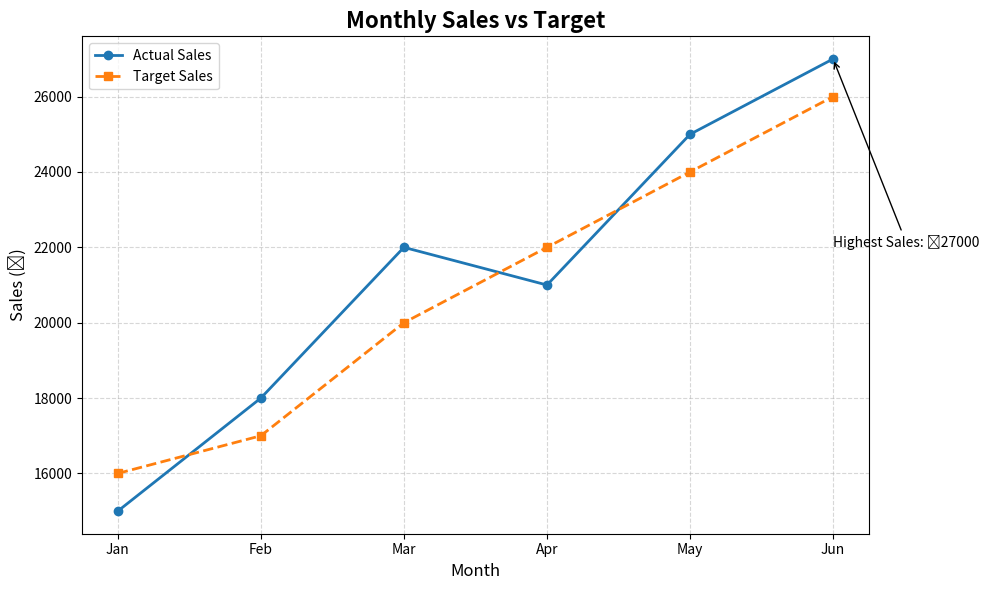
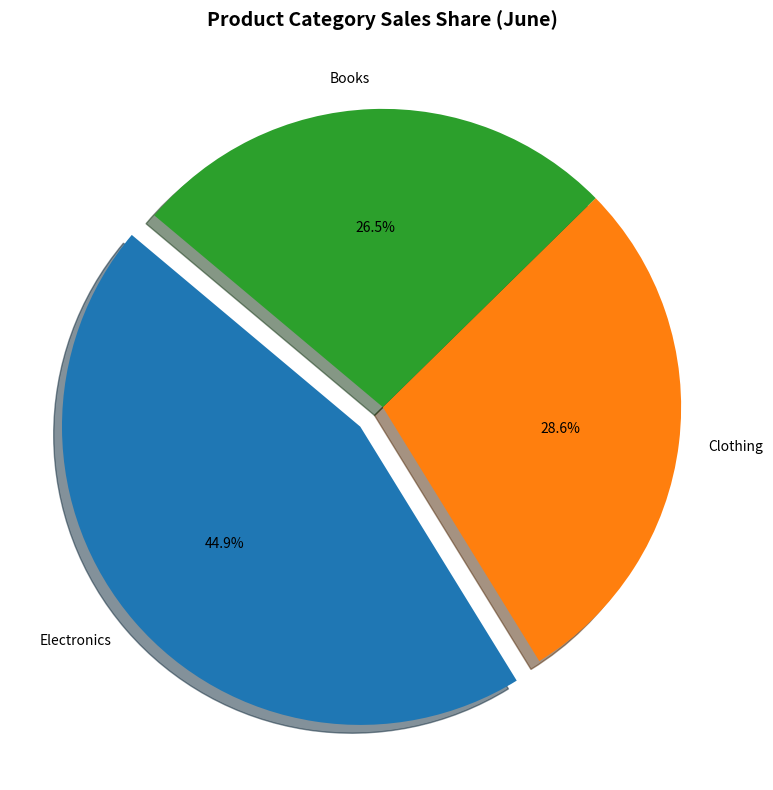
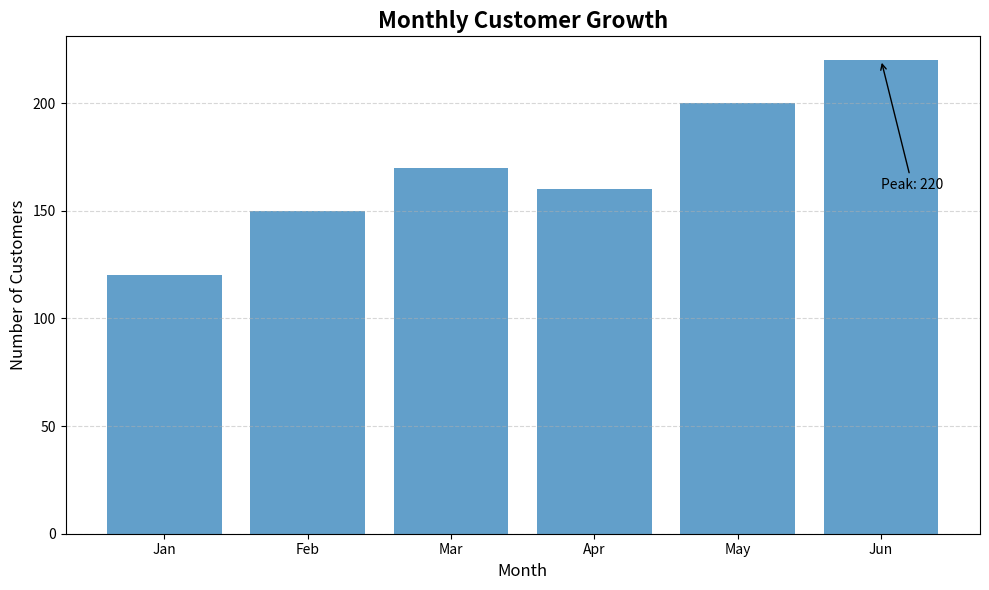

The script that saved these images, in order:
import pandas as pd
import matplotlib.pyplot as plt

# 1. Create Sample Data

data = { 'Month': ['Jan', 'Feb', 'Mar', 'Apr', 'May', 'Jun'],
         'Sales': [15000, 18000, 22000, 21000, 25000, 27000],
         'Target': [16000, 17000, 20000, 22000, 24000, 26000],
         'Customers': [120, 150, 170, 160, 200, 220],
         'Electronics': [6000, 7000, 9000, 8000, 10000, 11000],
         'Clothing': [4000, 5000, 6000, 5500, 6500, 7000],
         'Books': [3000, 4000, 5000, 4500, 6000, 6500] }
df = pd.DataFrame(data)

# 2. Monthly Sales Trend

plt.figure(figsize=(10, 6))
plt.plot(df['Month'], df['Sales'], marker='o', linewidth=2, label='Actual Sales')
plt.plot(df['Month'], df['Target'], marker='s', linestyle='--', linewidth=2, label='Target Sales')

# Annotation for highest sales

max_sales = df['Sales'].max()
max_month = df.loc[df['Sales'].idxmax(), 'Month']
plt.annotate(f'Highest Sales: ₹{max_sales}', xy=(max_month, max_sales), xytext=(max_month, max_sales - 5000), arrowprops=dict(arrowstyle='->'))

plt.title('Monthly Sales vs Target', fontsize=16, fontweight='bold')
plt.xlabel('Month', fontsize=12)
plt.ylabel('Sales (₹)', fontsize=12)
plt.grid(True, linestyle='--', alpha=0.5)
plt.legend()
plt.tight_layout()
plt.savefig('sales_trend.png')
plt.show()

# 3. Product Category Sales Distribution

categories = ['Electronics', 'Clothing', 'Books']
latest_sales = [df['Electronics'].iloc[-1],
                df['Clothing'].iloc[-1],
                df['Books'].iloc[-1]]
explode = (0.1, 0, 0)

plt.figure(figsize=(8, 8))
plt.pie(latest_sales, labels=categories, autopct='%1.1f%%', explode=explode, shadow=True, startangle=140)

plt.title('Product Category Sales Share (June)', fontsize=14, fontweight='bold')
plt.tight_layout()
plt.savefig('category_distribution.png')
plt.show()

# 4. Monthly Customer Growth

plt.figure(figsize=(10, 6))
plt.bar(df['Month'], df['Customers'], alpha=0.7)

# Highlight highest growth month

max_customers = df['Customers'].max()
max_cust_month = df.loc[df['Customers'].idxmax(), 'Month']
plt.annotate(f'Peak: {max_customers}', xy=(max_cust_month, max_customers), xytext=(max_cust_month, max_customers - 60), arrowprops=dict(arrowstyle='->'))

plt.title('Monthly Customer Growth', fontsize=16, fontweight='bold')
plt.xlabel('Month', fontsize=12)
plt.ylabel('Number of Customers', fontsize=12)
plt.grid(axis='y', linestyle='--', alpha=0.5)
plt.tight_layout()
plt.savefig('customer_growth.png')
plt.show()

print('Dashboard plots generated and saved successfully.')
